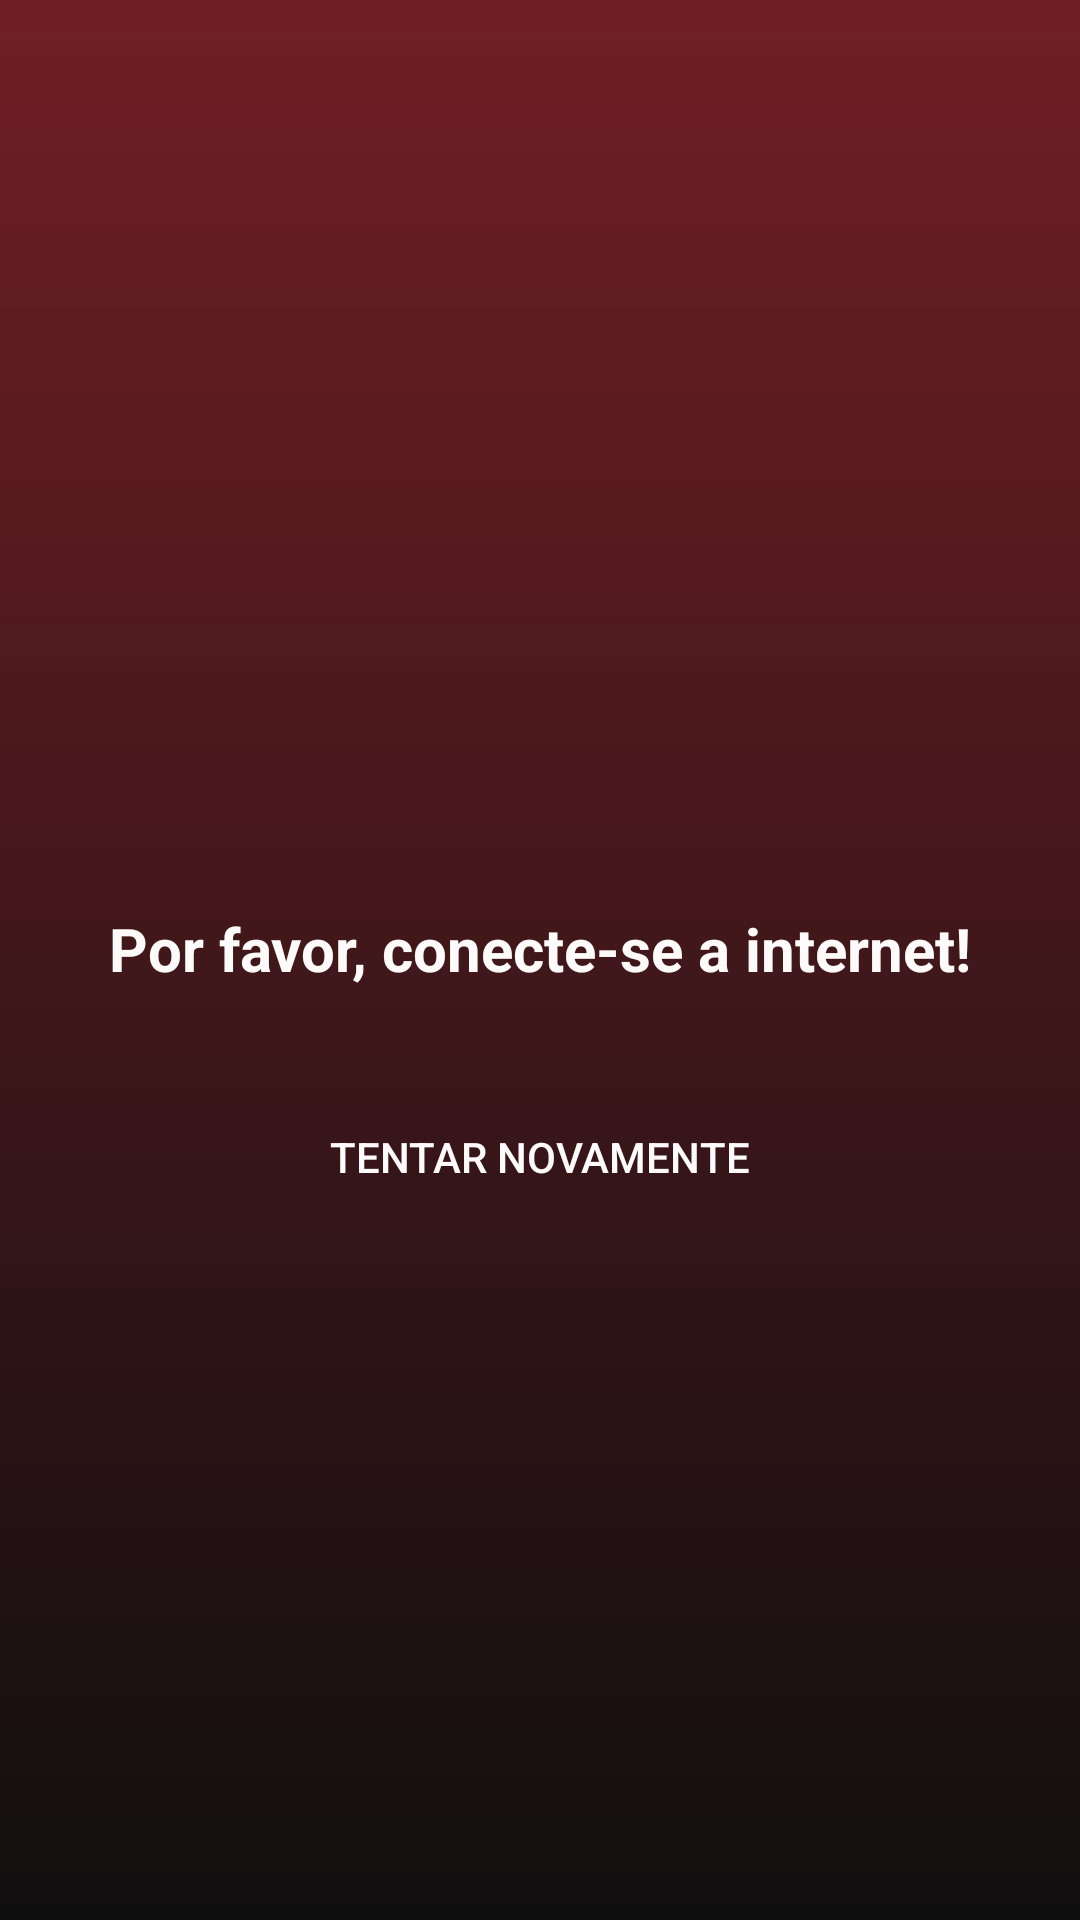

Reconstruct the res/layout file that produces this screen, plus the resources it refers to.
<!-- AndroidManifest.xml: application theme AppTheme -->
<!-- res/layout/activity_conexao.xml -->
<?xml version="1.0" encoding="utf-8"?>
<androidx.constraintlayout.widget.ConstraintLayout xmlns:android="http://schemas.android.com/apk/res/android"
    xmlns:app="http://schemas.android.com/apk/res-auto"
    xmlns:tools="http://schemas.android.com/tools"
    android:layout_width="match_parent"
    android:layout_height="match_parent"
    tools:context=".Conexao"
    android:background="@drawable/gradient_vermelho_preto">

    <TextView
        android:id="@+id/textView"
        android:layout_width="wrap_content"
        android:layout_height="wrap_content"
        android:layout_marginStart="8dp"
        android:layout_marginLeft="8dp"
        android:layout_marginEnd="8dp"
        android:layout_marginRight="8dp"
        android:layout_marginBottom="8dp"
        android:text="@string/por_favor_conecte_se_a_internet"
        android:textColor="@color/white"
        android:textSize="20sp"
        android:textStyle="bold"
        app:layout_constraintBottom_toBottomOf="parent"
        app:layout_constraintEnd_toEndOf="parent"
        app:layout_constraintStart_toStartOf="parent"
        app:layout_constraintTop_toTopOf="parent" />

    <Button
        android:id="@+id/btnRecarregar"
        android:layout_width="160dp"
        android:layout_height="wrap_content"
        android:layout_marginStart="8dp"
        android:layout_marginLeft="8dp"
        android:layout_marginTop="32dp"
        android:layout_marginEnd="8dp"
        android:layout_marginRight="8dp"
        android:background="@drawable/rounded_bottom"
        android:onClick="tentarNovamente"
        android:text="@string/tentar_novamente"
        android:textColor="@color/white"
        app:layout_constraintEnd_toEndOf="parent"
        app:layout_constraintHorizontal_bias="0.498"
        app:layout_constraintStart_toStartOf="parent"
        app:layout_constraintTop_toBottomOf="@+id/textView" />

</androidx.constraintlayout.widget.ConstraintLayout>
<!-- resources referenced by this layout -->
<resources>
  <color name="white">#fcfffdfd</color>
  <!-- drawable gradient_vermelho_preto (drawable) -->
  <?xml version="1.0" encoding="utf-8"?>
  <shape xmlns:android="http://schemas.android.com/apk/res/android">
      <gradient
          android:startColor="@color/black"
          android:endColor="@color/darkRed"
          android:angle="90"/>
  
  </shape>
  <string name="por_favor_conecte_se_a_internet">Por favor, conecte-se a internet!</string>
  <string name="tentar_novamente">Tentar Novamente</string>
  <style name="AppTheme" parent="Theme.AppCompat.Light.DarkActionBar">
          
          <item name="colorPrimary">@color/colorPrimary</item>
          <item name="colorPrimaryDark">@color/colorPrimaryDark</item>
          <item name="colorAccent">@color/colorAccent</item>
          <item name="android:navigationBarColor">@color/corNavigationBar</item>
      </style>
  <color name="black">#fc0d0c0c</color>
  <color name="darkRed">#e661060e</color>
  <color name="colorPrimary">#730407</color>
  <color name="colorPrimaryDark">#8b0508</color>
  <color name="colorAccent">#af0210</color>
  <color name="corNavigationBar">#730407</color>
</resources>
